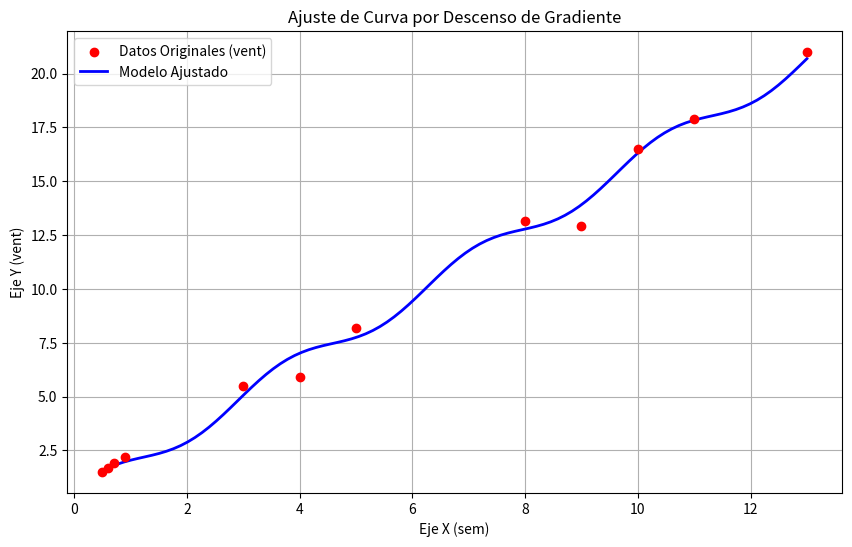

Write Python code to recreate this figure.
import numpy as np
import math
import matplotlib.pyplot as plt


def get_c4(paso,c0,c1,c2,c3,c4):
    total = 0
    for i in range(len(sem)):
        total += (c0 + c1*sem[i] + c2*math.sin(c3*sem[i] + c4) - vent[i]) * c2 *math.cos(c3*sem[i] + c4)  
    return c4 - (paso/len(sem)) * total

def get_c3(paso,c0,c1,c2,c3,c4):
    total = 0
    for i in range(len(sem)):
        total += (c0 + c1*sem[i] + c2*math.sin(c3*sem[i] + c4) - vent[i]) * c2 *math.cos(c3*sem[i] + c4) * sem[i] 
    return c3 - (paso/len(sem)) * total

def get_c2(paso,c0,c1,c2,c3,c4):
    total = 0
    for i in range(len(sem)):
        total += (c0 + c1*sem[i] + c2*math.sin(c3*sem[i] + c4) - vent[i]) * math.sin(c3*sem[i] + c4) 
    return c2 - (paso/len(sem)) * total

def get_c1(paso,c0,c1,c2,c3,c4):
    total = 0
    for i in range(len(sem)):
        total += (c0 + c1*sem[i]  + c2*math.sin(c3*sem[i] + c4) - vent[i]) * sem[i]
    return c1 - (paso/len(sem)) * total

def get_c0(paso,c0,c1,c2,c3,c4):
    total = 0
    for i in range(len(sem)):
        total += (c0 + c1*sem[i] + c2*math.sin(c3*sem[i] + c4) - vent[i]) 
    return c0 - (paso/len(sem)) * total


sem = [.5,.7,.6,.9,3,4,8,9,10,11,5,13]
vent = [1.5,1.9,1.7,2.21,5.5,5.9,13.15,12.9,16.5,17.9,8.2,21]


c0,c1,c2,c3,c4,paso,tol,ite = 1,2,2,2,-1,.01,.00001,1
    
c0f = get_c0(paso,c0,c1,c2,c3,c4)
c1f = get_c1(paso,c0,c1,c2,c3,c4)
c2f = get_c2(paso,c0,c1,c2,c3,c4)
c3f = get_c3(paso,c0,c1,c2,c3,c4)
c4f = get_c4(paso,c0,c1,c2,c3,c4)

print(f"El valor de c0 es de {c0f} , en la iteracion {ite}")
print(f"El valor de c1 es de {c1f} , en la iteracion {ite}")
print(f"El valor de c2 es de {c2f} , en la iteracion {ite}")
print(f"El valor de c3 es de {c3f} , en la iteracion {ite}")
print(f"El valor de c4 es de {c4f} , en la iteracion {ite} \n\n")
    

while np.sqrt( (c0f - c0)**2 + (c1f - c1)**2 +  (c2f - c2)**2 + (c3f - c3)**2 + (c4f - c4)**2 ) > tol:
    ite += 1
    c0, c1,c2,c3,c4 = c0f, c1f,c2f,c3f,c4f
    c0f = get_c0(paso,c0,c1,c2,c3,c4)
    c1f = get_c1(paso,c0,c1,c2,c3,c4)
    c2f = get_c2(paso,c0,c1,c2,c3,c4)
    c3f = get_c3(paso,c0,c1,c2,c3,c4)
    c4f = get_c4(paso,c0,c1,c2,c3,c4)
    if ite == 100000:
        break
 


print(f"El valor de c0 es de {c0f} , en la iteracion {ite}")
print(f"El valor de c1 es de {c1f} , en la iteracion {ite}")
print(f"El valor de c2 es de {c2f} , en la iteracion {ite}")
print(f"El valor de c3 es de {c3f} , en la iteracion {ite}")
print(f"El valor de c4 es de {c4f} , en la iteracion {ite} \n\n")
    


def modelo_ajustado(x, c0, c1, c2, c3, c4):
    return c0 + c1*x + c2*np.sin(c3*x + c4)


x_min = np.min(sem)
x_max = np.max(sem)

x_fit = np.linspace(x_min, x_max, 100)

y_fit = modelo_ajustado(x_fit, c0f, c1f, c2f, c3f, c4f)

plt.figure(figsize=(10, 6)) 

plt.scatter(sem, vent, color='red', label='Datos Originales (vent)', zorder=5)

plt.plot(x_fit, y_fit, color='blue', label='Modelo Ajustado', linewidth=2)

# Añadir etiquetas y título
plt.title('Ajuste de Curva por Descenso de Gradiente')
plt.xlabel('Eje X (sem)')
plt.ylabel('Eje Y (vent)')
plt.legend() # Muestra la leyenda con las etiquetas
plt.grid(True) # Muestra una cuadrícula para mejor referencia
plt.show() # Muestra la gráfica